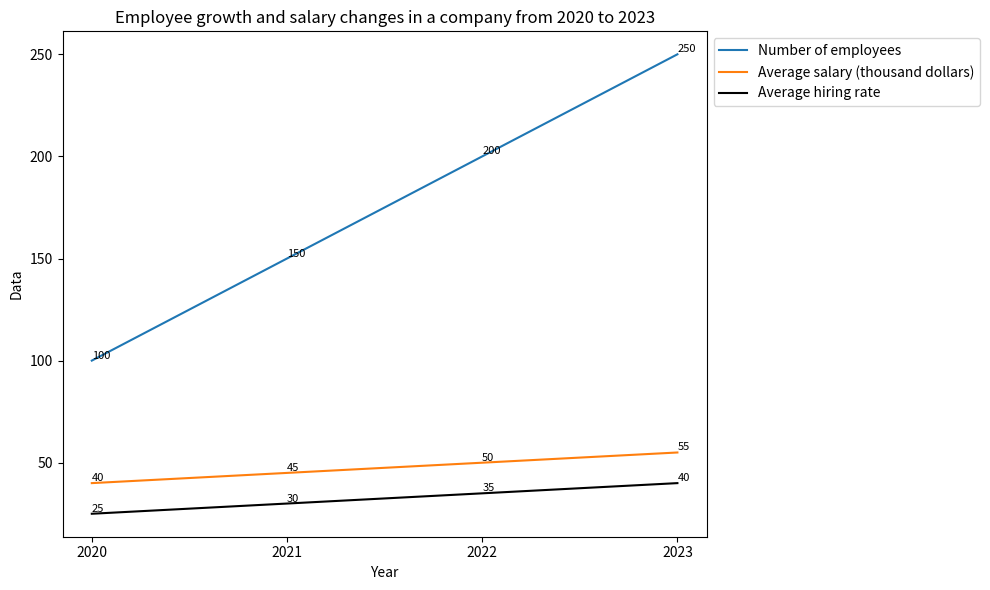

Recreate this plot in Python.

import matplotlib.pyplot as plt
import numpy as np

fig = plt.figure(figsize=(10, 6))
ax = fig.add_subplot(111)
x = np.arange(2020, 2024, 1)
y1 = np.array([100,150,200,250])
y2 = np.array([40,45,50,55])
y3 = np.array([25,30,35,40])
plt.xticks(x, x, rotation=0)
plt.title("Employee growth and salary changes in a company from 2020 to 2023")
plt.plot(x, y1, label="Number of employees")
plt.plot(x, y2, label="Average salary (thousand dollars)")
plt.plot(x, y3, label="Average hiring rate", color='black')
plt.ylabel('Data')
plt.xlabel('Year')
for a, b in zip(x, y1):
    plt.text(a, b, b, ha='left', va='bottom', fontsize=8)
for a, b in zip(x, y2):
    plt.text(a, b, b, ha='left', va='bottom', fontsize=8)
for a, b in zip(x, y3):
    plt.text(a, b, b, ha='left', va='bottom', fontsize=8)
plt.legend(bbox_to_anchor=(1.0, 1.0))
plt.tight_layout()
plt.savefig("line_232.png")
plt.clf()
